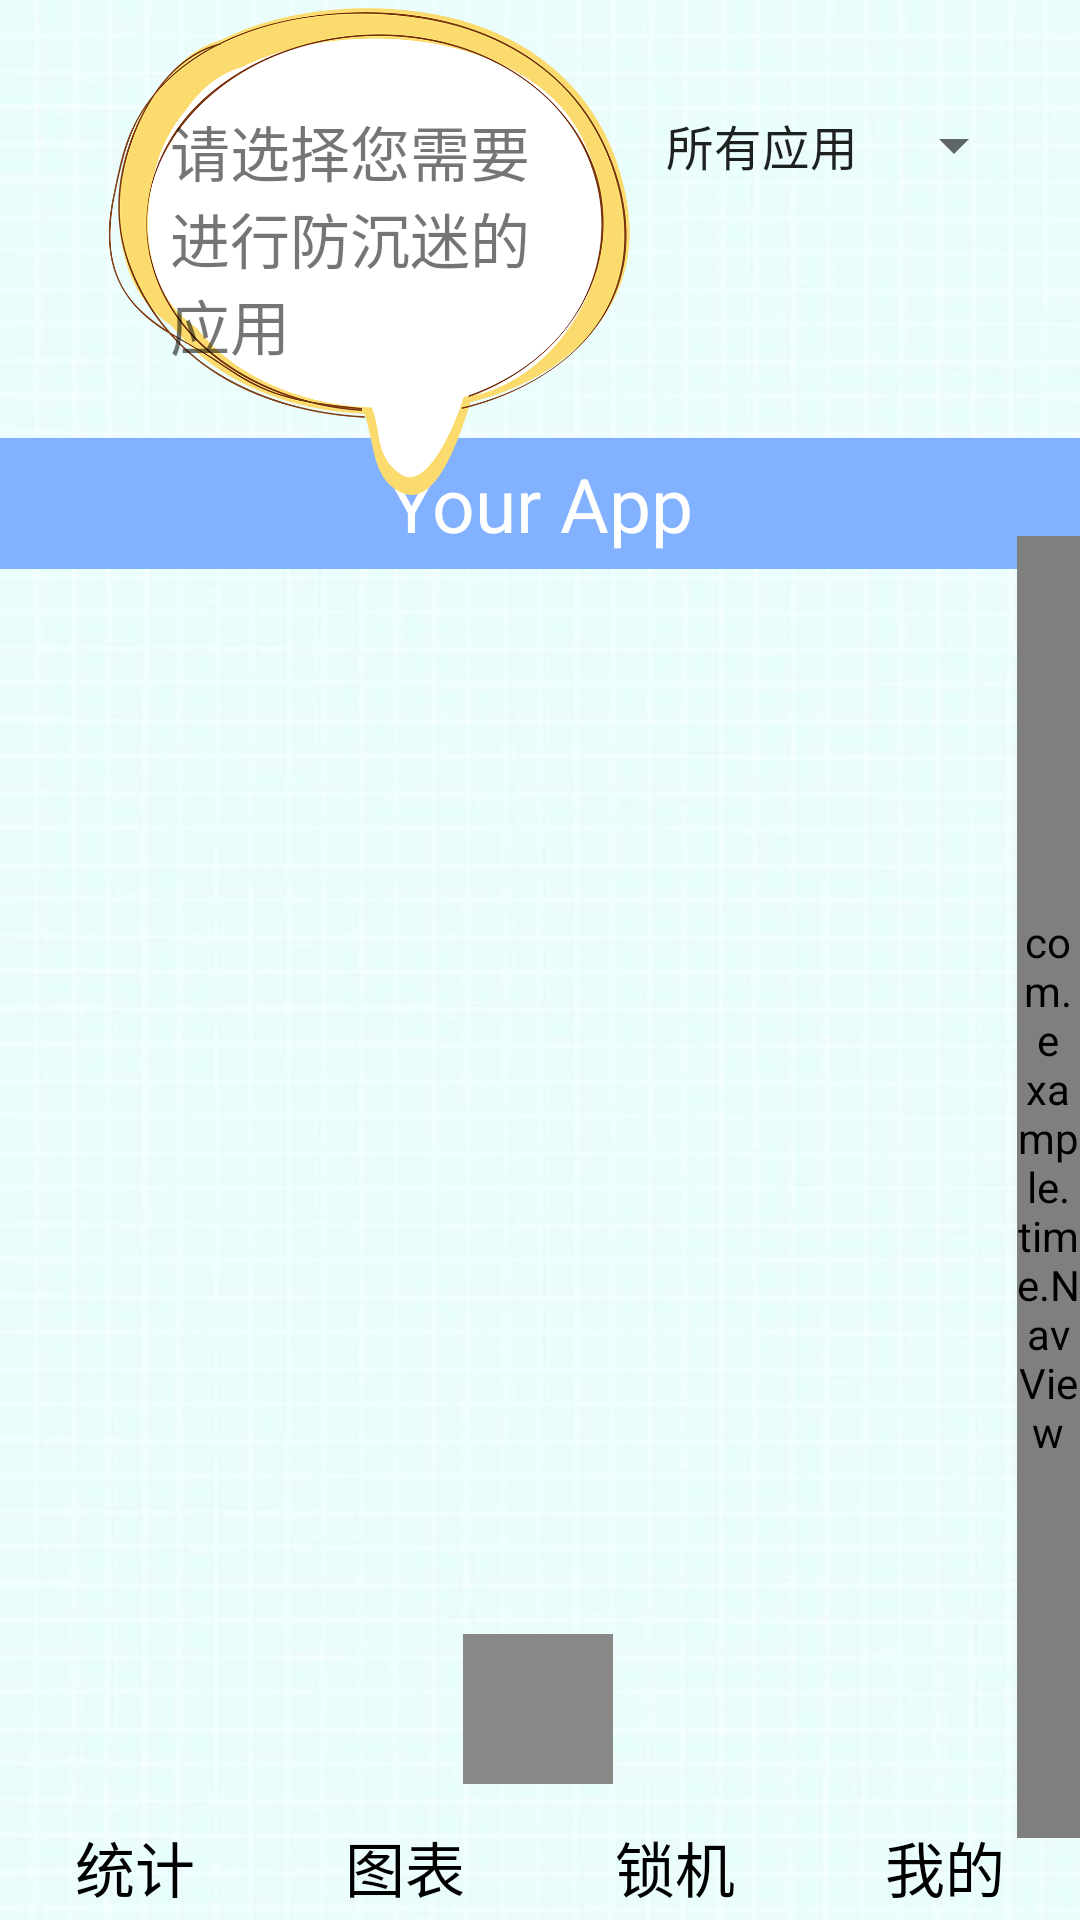

The Android layout XML behind this screen, and the referenced resources:
<!-- AndroidManifest.xml: application theme AppTheme -->
<!-- res/layout/activity_lock.xml -->
<?xml version="1.0" encoding="utf-8"?>
<androidx.constraintlayout.widget.ConstraintLayout
    xmlns:android="http://schemas.android.com/apk/res/android"
    xmlns:app="http://schemas.android.com/apk/res-auto"
    xmlns:tools="http://schemas.android.com/tools"
    android:layout_width="match_parent"
    android:layout_height="match_parent"
    android:orientation="vertical"
    android:background="@drawable/bg"
    tools:context=".MainActivity">

    <TextView
        android:id="@+id/textView"
        android:layout_width="match_parent"
        android:layout_height="wrap_content"
        android:background="#82B1FF"
        android:gravity="center"
        android:padding="5dp"
        android:text="Your App"
        android:textColor="#ffffff"
        android:textSize="25sp"
        app:layout_constraintBottom_toBottomOf="parent"
        app:layout_constraintTop_toTopOf="parent"
        app:layout_constraintVertical_bias="0.245"
        tools:ignore="MissingConstraints"
        tools:layout_editor_absoluteX="-16dp" />



    <TextView
        android:id="@+id/tv_nv"
        android:layout_width="50dp"
        android:layout_height="50dp"
        android:textSize="18dp"
        android:gravity="center"
        android:textColor="#000000"
        android:background="#888888"
        app:layout_constraintBottom_toBottomOf="parent"
        app:layout_constraintEnd_toEndOf="parent"
        app:layout_constraintHorizontal_bias="0.498"
        app:layout_constraintStart_toStartOf="parent"
        app:layout_constraintTop_toTopOf="parent"
        app:layout_constraintVertical_bias="0.923"
        tools:ignore="MissingConstraints" />


    <ImageView
        android:id="@+id/img_bubble"
        android:layout_width="199dp"
        android:layout_height="166dp"
        android:src="@drawable/bubble"
        app:layout_constraintBottom_toBottomOf="parent"
        app:layout_constraintEnd_toEndOf="parent"
        app:layout_constraintHorizontal_bias="0.146"
        app:layout_constraintStart_toStartOf="parent"
        app:layout_constraintTop_toTopOf="parent"
        app:layout_constraintVertical_bias="0.003"
        tools:ignore="MissingConstraints" />

    <TextView
        android:id="@+id/edit_bubble"
        android:layout_width="139dp"
        android:layout_height="109dp"
        android:inputType="textMultiLine"
        android:text="请选择您需要进行防沉迷的应用"
        android:textSize="20dp"
        app:layout_constraintBottom_toBottomOf="parent"
        app:layout_constraintEnd_toEndOf="parent"
        app:layout_constraintHorizontal_bias="0.257"
        app:layout_constraintStart_toStartOf="parent"
        app:layout_constraintTop_toTopOf="parent"
        app:layout_constraintVertical_bias="0.067"
        tools:ignore="MissingConstraints" />

    <ListView
        android:id="@+id/lv_main"
        android:layout_width="385dp"
        android:layout_height="434dp"
        android:layout_marginStart="4dp"
        app:layout_constraintBottom_toBottomOf="parent"
        app:layout_constraintStart_toStartOf="parent"
        app:layout_constraintTop_toTopOf="parent"
        app:layout_constraintVertical_bias="0.865"
        tools:ignore="MissingConstraints"
        android:layout_marginLeft="4dp" />


    <RadioGroup
        android:id="@+id/rg_lock"
        android:layout_width="match_parent"
        android:layout_height="wrap_content"
        android:layout_gravity="center"
        android:orientation="horizontal"
        app:layout_constraintBottom_toBottomOf="parent"
        app:layout_constraintTop_toBottomOf="@+id/tv_nv"
        tools:ignore="MissingConstraints">

        <RadioButton
            android:id="@+id/lock_count"
            style="@style/MainButtonStyle"
            android:paddingTop="10dp"
            android:text="统计"
            android:textSize="20dp" />


        <RadioButton
            android:id="@+id/lock_chart"
            style="@style/MainButtonStyle"
            android:paddingTop="10dp"
            android:text="图表"
            android:textSize="20dp" />

        <RadioButton
            android:id="@+id/lock_lock"
            style="@style/MainButtonStyle"
            android:paddingTop="10dp"
            android:text="锁机"
            android:textSize="20dp" />

        <RadioButton
            android:id="@+id/lock_me"
            style="@style/MainButtonStyle"
            android:paddingTop="10dp"
            android:text="我的"
            android:textSize="20dp" />

    </RadioGroup>

    <Spinner
        android:id="@+id/spin_app"
        android:layout_width="wrap_content"
        android:layout_height="wrap_content"
        android:entries="@array/appselectshow"
        android:spinnerMode="dropdown"
        app:layout_constraintBottom_toBottomOf="parent"
        app:layout_constraintEnd_toEndOf="parent"
        app:layout_constraintHorizontal_bias="0.922"
        app:layout_constraintStart_toStartOf="parent"
        app:layout_constraintTop_toTopOf="parent"
        app:layout_constraintVertical_bias="0.059"
        tools:ignore="MissingConstraints" />

    <com.example.time.NavView
        android:id="@+id/nv"
        android:layout_width="21dp"
        android:layout_height="434dp"
        app:layout_constraintBottom_toBottomOf="parent"
        app:layout_constraintEnd_toEndOf="parent"
        app:layout_constraintTop_toTopOf="parent"
        app:layout_constraintVertical_bias="0.868"
        tools:ignore="MissingClass,MissingConstraints">

    </com.example.time.NavView>


</androidx.constraintlayout.widget.ConstraintLayout>
<!-- resources referenced by this layout -->
<resources>
  <string-array name="appselectshow">
          <item>所有应用</item>
          <item>防沉迷中</item>
      </string-array>
  <!-- drawable bg: png bitmap (drawable, 15703 bytes) -->
  <!-- drawable bubble: png bitmap (drawable, 153573 bytes) -->
  <style name="MainButtonStyle">
          <item name="android:layout_width">0dp</item>
          <item name="android:layout_height">wrap_content</item>
          <item name="android:layout_weight">1</item>
          <item name="android:button">@null</item>
  
          <item name="android:textColor">@drawable/bottom_button_text_selector</item>
          <item name="android:textSize">15sp</item>
          <item name="android:gravity">center</item>
      </style>
  <style name="AppTheme" parent="Theme.AppCompat.Light.NoActionBar">
          
          <item name="colorPrimary">@color/colorPrimary</item>
          <item name="colorPrimaryDark">@color/colorPrimaryDark</item>
          <item name="colorAccent">@color/colorAccent</item>
      </style>
  <!-- drawable bottom_button_text_selector (drawable) -->
  <?xml version="1.0" encoding="utf-8"?>
  <selector xmlns:android="http://schemas.android.com/apk/res/android">
      <item android:color="#000000" android:state_checked="false"></item>
      <item android:color="#ffffff" android:state_checked="true"></item>
  
  </selector>
  <!-- not gathered from this repository: default colours our renderer supplied (Android Studio template values) -->
  <color name="colorPrimary">#FF6200EE</color>
  <color name="colorPrimaryDark">#FF3700B3</color>
  <color name="colorAccent">#FF03DAC5</color>
</resources>
